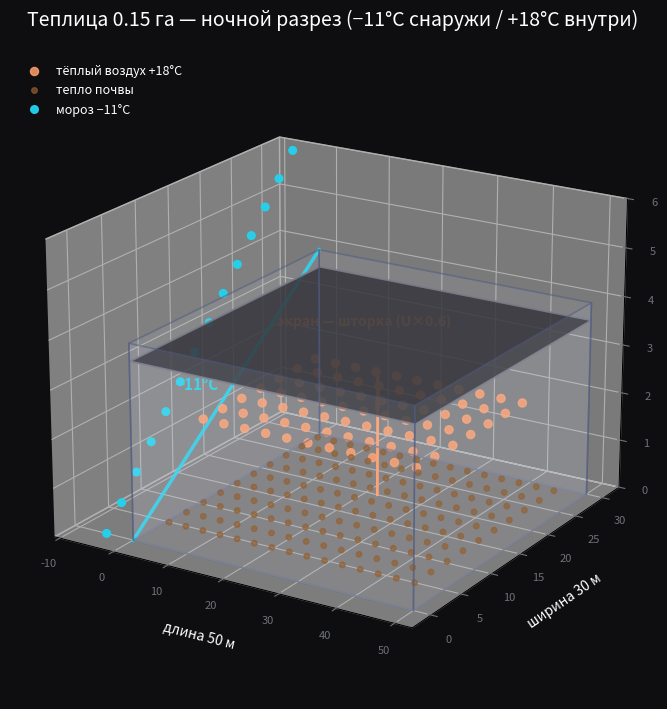

Source code (Python): (Note: this script raises an exception after producing the figure.)
"""3D preview: greenhouse cross-section, Apple-style minimalism.
Real geometry 50x30x4. Warm air inside, soil heat below, frost outside, screen curtain.
Output PNG for README/app.
Run: python tools/render_greenhouse3d.py
"""
import numpy as np
import matplotlib
matplotlib.use('Agg')
import matplotlib.pyplot as plt
from mpl_toolkits.mplot3d.art3d import Poly3DCollection, Line3DCollection

L, W, H = 50.0, 30.0, 4.0

fig = plt.figure(figsize=(13, 7.2), dpi=200)
ax = fig.add_subplot(111, projection='3d')
fig.patch.set_facecolor('#0E0E10')
ax.set_facecolor('#0E0E10')
ax.set_title('Теплица 0.15 га — ночной разрез (−11°C снаружи / +18°C внутри)',
             fontsize=14, color='#FFFFFF', pad=20)

x0, x1, y0, y1, z0, z1 = 0, L, 0, W, 0, H
# Пленка — полупрозрачная, тёмная, с тонкими краями
walls = [
    [(x0, y0, z0), (x1, y0, z0), (x1, y0, z1), (x0, y0, z1)],  # передняя
    [(x0, y1, z0), (x1, y1, z0), (x1, y1, z1), (x0, y1, z1)],  # задняя
    [(x0, y0, z0), (x0, y1, z0), (x0, y1, z1), (x0, y0, z1)],  # левая
    [(x1, y0, z0), (x1, y1, z0), (x1, y1, z1), (x1, y0, z1)],  # правая
]
ax.add_collection3d(Poly3DCollection(
    walls, facecolors=(0.9, 0.92, 1.0, 0.08),
    edgecolors=(0.3, 0.35, 0.5, 0.5), linewidths=1.2))

# Крыша — экран-шторка (тёмная полоса под потолком)
screen_z = z1 - 0.35
ax.add_collection3d(Poly3DCollection(
    [[(x0, y0, screen_z), (x1, y0, screen_z), (x1, y1, screen_z), (x0, y1, screen_z)]],
    facecolors=(0.15, 0.15, 0.17, 0.85),
    edgecolors=(0.45, 0.45, 0.5, 0.9), linewidths=1.4))
ax.text(L/2, W/2, screen_z + 0.3, 'экран — шторка (U×0.6)', color='#FF9E6B',
        fontsize=10, ha='center', fontweight='bold')

# Тёплый воздух — оранжевые точки, светятся
xg = np.linspace(6, L - 6, 11)
yg = np.linspace(6, W - 6, 7)
XG, YG = np.meshgrid(xg, yg)
ZG = np.full_like(XG, 2.2)
ax.scatter(XG.ravel(), YG.ravel(), ZG.ravel(), c='#FF9E6B', s=34, alpha=0.85,
           label='тёплый воздух +18°C')

# Почва — тёмно-коричневая, плотнее
xs = np.linspace(3, L - 3, 15)
ys = np.linspace(3, W - 3, 10)
XS, YS = np.meshgrid(xs, ys)
ZS = np.full_like(XS, 0.22)
ax.scatter(XS.ravel(), YS.ravel(), ZS.ravel(), c='#8B5A2B', s=16, alpha=0.75,
           label='тепло почвы')

# Мороз снаружи — левая стена, голубой градиент
xo = np.array([-5] * 14)
yo = np.linspace(0, W, 14)
zo = np.linspace(0, H + 2, 14)
ax.scatter(xo, yo, zo, c='#22D3EE', s=30, alpha=0.95, label='мороз −11°C')
ax.plot([x0, x0], [y0, y1], [z0, z1], color='#22D3EE', linewidth=2.5, alpha=0.9)
ax.text(-6, W/2, H/2, '−11°C', color='#22D3EE', fontsize=11,
        ha='center', va='center', fontweight='bold', rotation=90)

# Стрелка теплового потока (из почвы вверх)
ax.quiver(L*0.55, W*0.5, 0.5, 0, 0, 2.5, color='#FF9E6B', arrow_length_ratio=0.3, linewidth=2)

ax.set_xlim(-11, L + 3)
ax.set_ylim(-3, W + 3)
ax.set_zlim(0, H + 2)
ax.set_xlabel('длина 50 м', color='#FFFFFF', fontsize=10, labelpad=8)
ax.set_ylabel('ширина 30 м', color='#FFFFFF', fontsize=10, labelpad=8)
ax.set_zlabel('высота 4 м', color='#FFFFFF', fontsize=10, labelpad=8)
ax.tick_params(colors='#6E7278', labelsize=8)
ax.view_init(elev=20, azim=-58)
ax.legend(loc='upper left', fontsize=9, frameon=False, labelcolor='#FFFFFF')
fig.tight_layout()
fig.savefig('assets/greenhouse3d.png', bbox_inches='tight', facecolor='#0A0C16')
print('saved assets/greenhouse3d.png')
